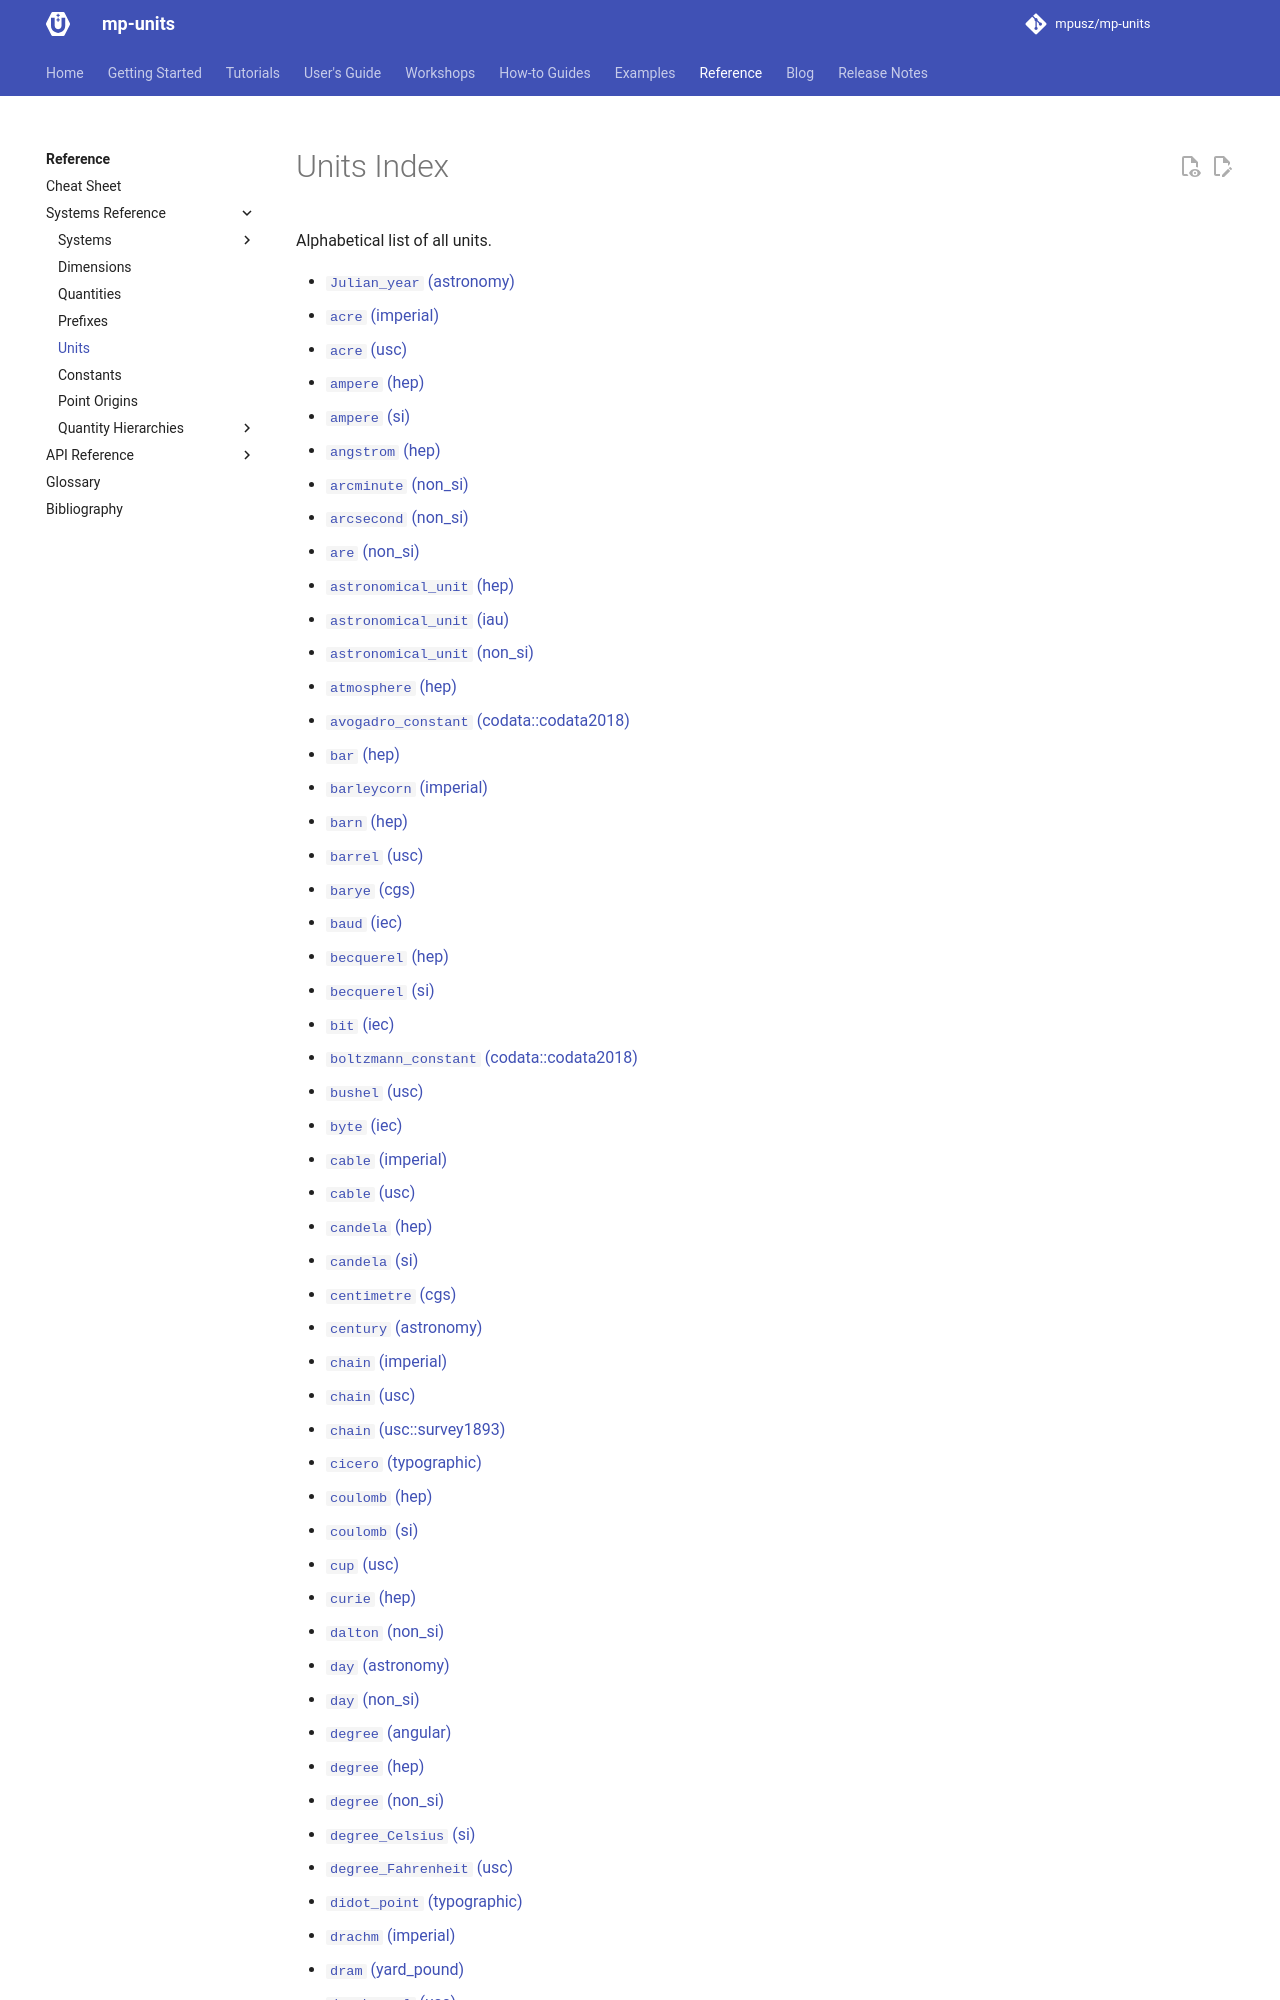

repository: RalphSteinhagen/units · page: HEAD/reference/systems_reference/units_index/index.html · generator: mkdocs

<!-- This file is auto-generated. Do not edit manually. -->
<!-- Run: python3 scripts/systems_reference.py --force -->

# Units Index

Alphabetical list of all units.

- [`Julian_year` (astronomy)](systems/astronomy.md#Julian_year)
- [`acre` (imperial)](systems/imperial.md#acre)
- [`acre` (usc)](systems/usc.md#acre)
- [`ampere` (hep)](systems/hep.md#ampere)
- [`ampere` (si)](systems/si.md#ampere)
- [`angstrom` (hep)](systems/hep.md#angstrom)
- [`arcminute` (non_si)](systems/si.md#arcminute)
- [`arcsecond` (non_si)](systems/si.md#arcsecond)
- [`are` (non_si)](systems/si.md#are)
- [`astronomical_unit` (hep)](systems/hep.md#astronomical_unit)
- [`astronomical_unit` (iau)](systems/iau.md#astronomical_unit)
- [`astronomical_unit` (non_si)](systems/si.md#astronomical_unit)
- [`atmosphere` (hep)](systems/hep.md#atmosphere)
- [`bar` (hep)](systems/hep.md#bar)
- [`barleycorn` (imperial)](systems/imperial.md#barleycorn)
- [`barn` (hep)](systems/hep.md#barn)
- [`barrel` (usc)](systems/usc.md#barrel)
- [`barye` (cgs)](systems/cgs.md#barye)
- [`baud` (iec)](systems/iec.md#baud)
- [`becquerel` (hep)](systems/hep.md#becquerel)
- [`becquerel` (si)](systems/si.md#becquerel)
- [`bit` (iec)](systems/iec.md#bit)
- [`bushel` (usc)](systems/usc.md#bushel)
- [`byte` (iec)](systems/iec.md#byte)
- [`cable` (imperial)](systems/imperial.md#cable)
- [`cable` (usc)](systems/usc.md#cable)
- [`candela` (hep)](systems/hep.md#candela)
- [`candela` (si)](systems/si.md#candela)
- [`centimetre` (cgs)](systems/cgs.md#centimetre)
- [`century` (astronomy)](systems/astronomy.md#century)
- [`chain` (imperial)](systems/imperial.md#chain)
- [`chain` (usc)](systems/usc.md#chain)
- [`chain` (usc::survey1893)](systems/usc.md#survey1893-chain)
- [`cicero` (typographic)](systems/typographic.md#cicero)
- [`coulomb` (hep)](systems/hep.md#coulomb)
- [`coulomb` (si)](systems/si.md#coulomb)
- [`cup` (usc)](systems/usc.md#cup)
- [`curie` (hep)](systems/hep.md#curie)
- [`dalton` (non_si)](systems/si.md#dalton)
- [`day` (astronomy)](systems/astronomy.md#day)
- [`day` (non_si)](systems/si.md#day)
- [`degree` (angular)](systems/angular.md#degree)
- [`degree` (hep)](systems/hep.md#degree)
- [`degree` (non_si)](systems/si.md#degree)
- [`degree_Celsius` (si)](systems/si.md#degree_Celsius)
- [`degree_Fahrenheit` (usc)](systems/usc.md#degree_Fahrenheit)
- [`didot_point` (typographic)](systems/typographic.md#didot_point)
- [`drachm` (imperial)](systems/imperial.md#drachm)
- [`dram` (yard_pound)](systems/yard_pound.md#dram)
- [`dry_barrel` (usc)](systems/usc.md#dry_barrel)
- [`dry_gallon` (usc)](systems/usc.md#dry_gallon)
- [`dry_pint` (usc)](systems/usc.md#dry_pint)
- [`d
